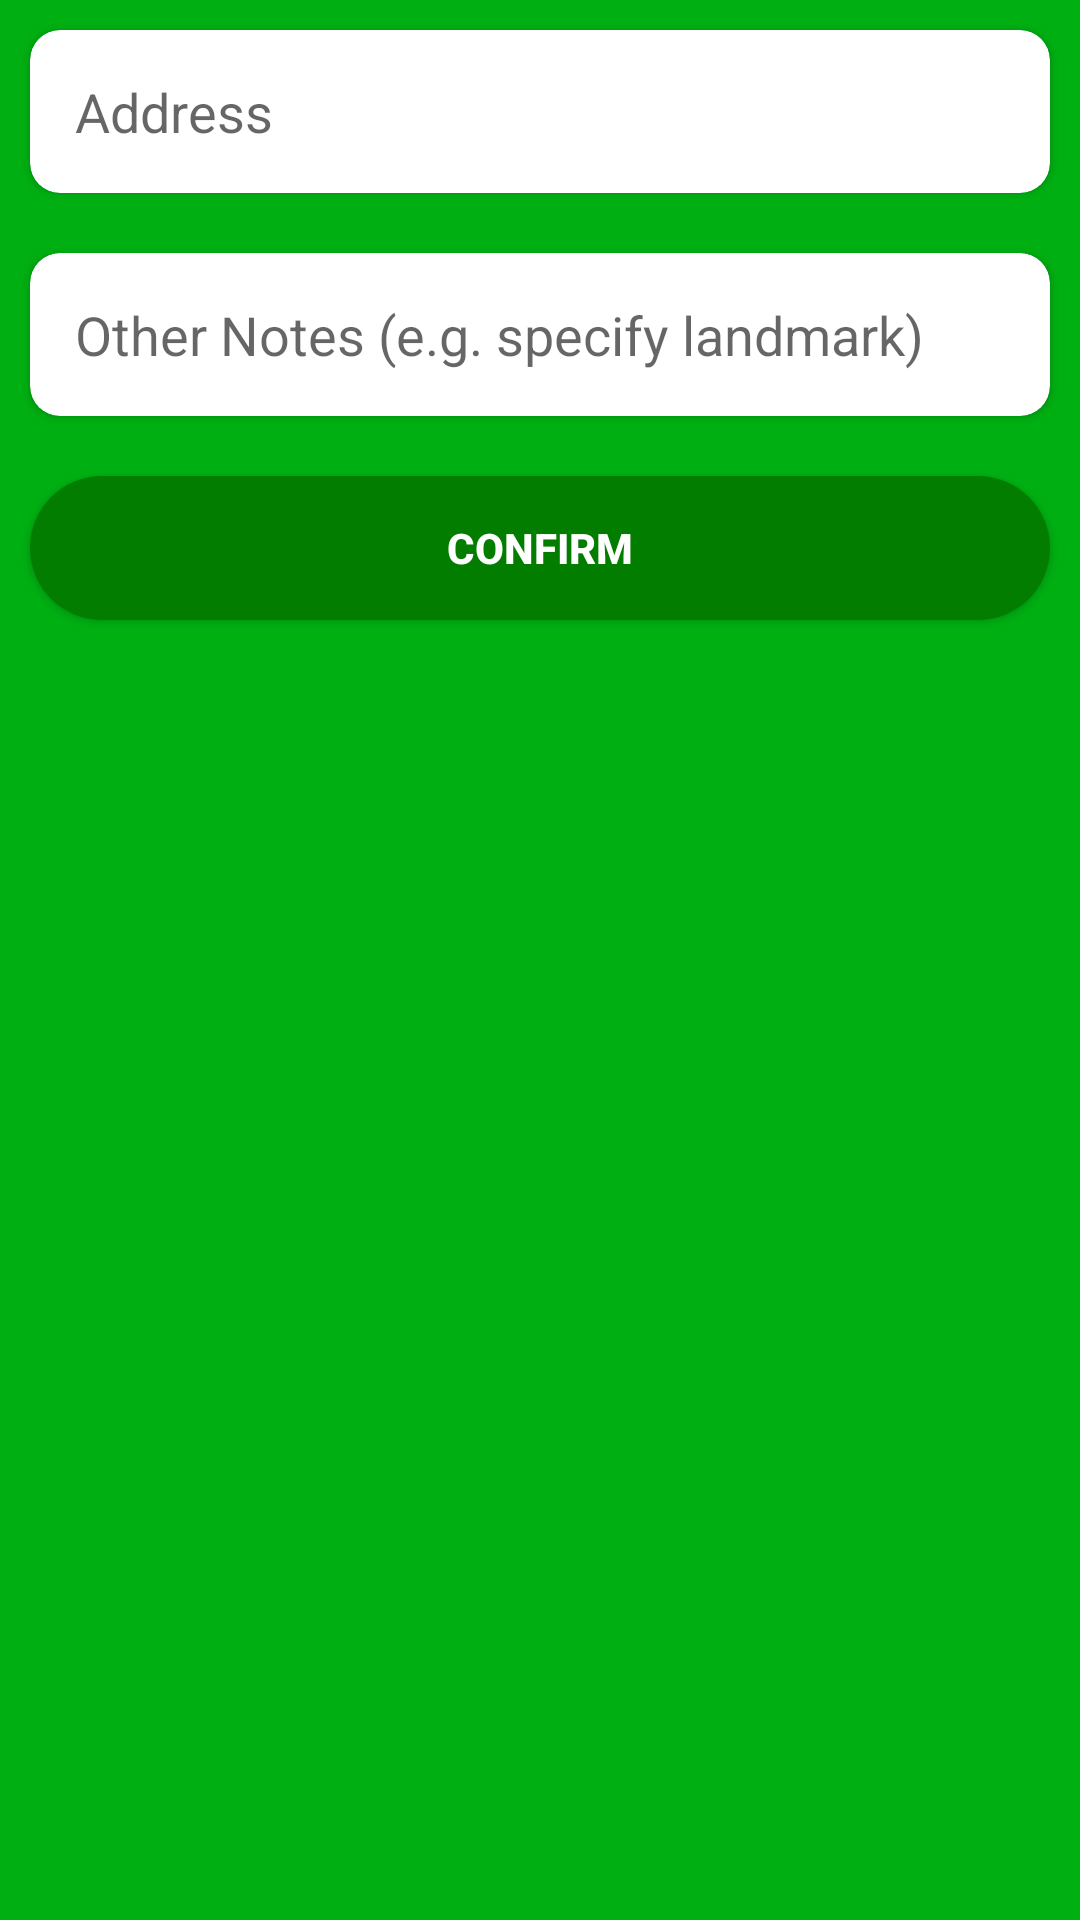

The Android layout XML behind this screen, and the referenced resources:
<!-- AndroidManifest.xml: application theme Theme.AdapterTest2 -->
<!-- res/layout/checkout.xml -->
<?xml version="1.0" encoding="utf-8"?>
<LinearLayout
    android:orientation="vertical"
    xmlns:android="http://schemas.android.com/apk/res/android"
    android:layout_width="match_parent"
    android:layout_height="wrap_content"
    xmlns:app="http://schemas.android.com/apk/res-auto"
    android:background="@color/green">

    <androidx.cardview.widget.CardView
        android:layout_width="match_parent"
        android:layout_height="wrap_content"
        android:layout_margin="10sp"
        app:cardCornerRadius="10dp"
        app:layout_constraintEnd_toEndOf="parent"
        app:layout_constraintStart_toStartOf="parent"
        app:layout_constraintTop_toTopOf="parent">

        <androidx.constraintlayout.widget.ConstraintLayout
            android:layout_width="match_parent"
            android:layout_height="wrap_content"
            android:padding="15sp">

            <EditText
                android:id="@+id/address"
                android:layout_width="match_parent"
                android:layout_height="wrap_content"
                android:background="@null"
                android:hint="Address"
                app:layout_constraintEnd_toEndOf="parent"
                app:layout_constraintStart_toStartOf="parent"
                app:layout_constraintTop_toTopOf="parent" />
        </androidx.constraintlayout.widget.ConstraintLayout>
    </androidx.cardview.widget.CardView>
    <androidx.cardview.widget.CardView
        android:layout_width="match_parent"
        android:layout_height="wrap_content"
        android:layout_margin="10sp"
        app:cardCornerRadius="10dp"
        app:layout_constraintEnd_toEndOf="parent"
        app:layout_constraintStart_toStartOf="parent"
        app:layout_constraintTop_toTopOf="parent">

        <androidx.constraintlayout.widget.ConstraintLayout
            android:layout_width="match_parent"
            android:layout_height="wrap_content"
            android:padding="15sp">

            <EditText
                android:id="@+id/remarks"
                android:layout_width="match_parent"
                android:layout_height="wrap_content"
                android:background="@null"
                android:hint="Other Notes (e.g. specify landmark)"
                app:layout_constraintEnd_toEndOf="parent"
                app:layout_constraintStart_toStartOf="parent"
                app:layout_constraintTop_toTopOf="parent" />
        </androidx.constraintlayout.widget.ConstraintLayout>
    </androidx.cardview.widget.CardView>
    <android.widget.Button
        android:id="@+id/confirm"
        android:layout_width="match_parent"
        android:layout_height="wrap_content"
        android:layout_marginLeft="10sp"
        android:layout_marginRight="10sp"
        android:layout_marginBottom="20sp"
        android:background="@drawable/dark_green_button"
        android:text="confirm"
        android:textColor="@color/white"
        android:textStyle="bold"
        android:layout_marginTop="10sp"/>
</LinearLayout>
<!-- resources referenced by this layout -->
<resources>
  <color name="green">#00B012</color>
  <color name="white">#FFFFFFFF</color>
  <!-- drawable dark_green_button (drawable) -->
  <?xml version="1.0" encoding="utf-8"?>
  <shape xmlns:android="http://schemas.android.com/apk/res/android"
      android:shape="rectangle">
      <corners android:radius="1000dp"/>
      <solid android:color="@color/darkGreen"/>
  </shape>
  <style name="Theme.AdapterTest2" parent="Theme.MaterialComponents.DayNight.NoActionBar">
          
          <item name="colorPrimary">@color/purple_500</item>
          <item name="colorPrimaryVariant">@color/purple_700</item>
          <item name="colorOnPrimary">@color/white</item>
          
          <item name="colorSecondary">@color/teal_200</item>
          <item name="colorSecondaryVariant">@color/teal_700</item>
          <item name="colorOnSecondary">@color/black</item>
          
          <item name="android:statusBarColor" tools:targetApi="l">@color/green</item>
          
      </style>
  <color name="darkGreen">#037D00</color>
  <color name="purple_500">#FF6200EE</color>
  <color name="purple_700">#FF3700B3</color>
  <color name="teal_200">#FF03DAC5</color>
  <color name="teal_700">#FF018786</color>
  <color name="black">#FF000000</color>
</resources>
